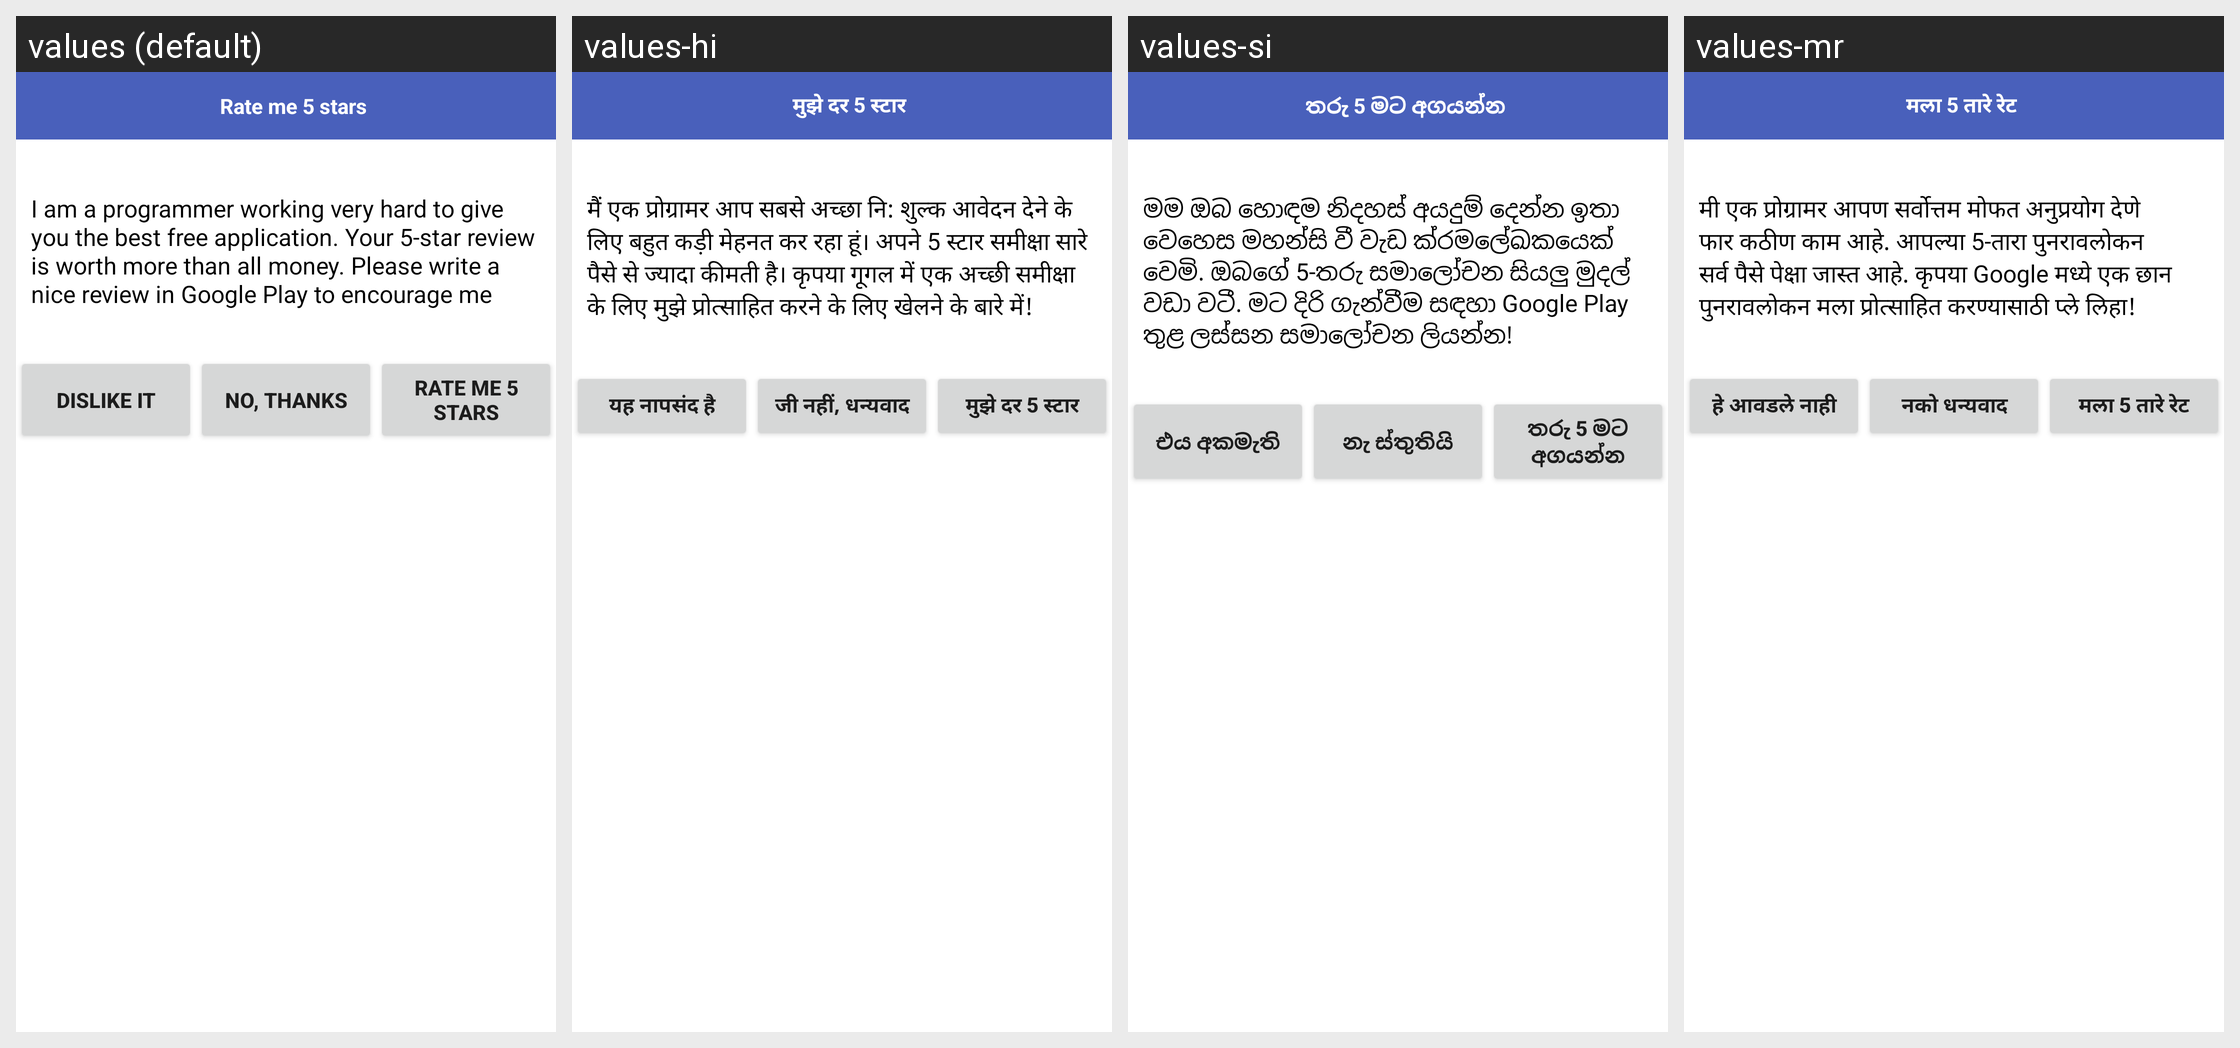

Here is an Android app screen in its default locale and in the app's own translations. Write out the translated-string differences for the strings that appear on this screen.
Android screen res/layout/rate_dialog_activity_high_score.xml rendered under 4 locales, left to right: values (default), values-hi, values-si, values-mr. Device: Nexus 5 (rendered at 1080×1920; each locale shown at half size, 540×960, under a caption strip naming it); theme Theme.AppCompat.Light.NoActionBar.FullScreen.
Other locales in the repository, not shown: values-af, values-am, values-ar, values-az, values-be, values-bg, values-bn, values-bs, values-ca, values-cs, values-da, values-de, values-el, values-en, values-en-rGB, values-es, values-es-rUS, values-et, values-eu, values-fa, values-fi, values-fr, values-fr-rCA, values-gl, values-gu, values-hr, values-hu, values-hy, values-id, values-in, values-is, values-it, values-iw, values-ja, values-ka, values-kk, values-km, values-kn, values-ko, values-ky, values-lo, values-lt, values-lv, values-mk, values-ml, values-mn, values-ms, values-my, values-nb, values-ne, values-nl, values-pa, values-pl, values-pt, values-pt-rBR, values-pt-rPT, values-ro, values-ru, values-sk, values-sl, values-sq, values-sr, values-sv, values-sw, values-ta, values-te, values-th, values-tl, values-tr, values-uk, values-ur, values-uz, values-vi, values-zh-rCN, values-zh-rHK, values-zh-rTW, values-zu.
Strings drawn on this screen, with the default value and each locale's value (text and hints the layout hard-codes, and strings that could not be matched under every locale, appear in the picture but are not listed):

dialog_rate_title3
  values: Rate me 5 stars
  values-hi: मुझे दर 5 स्टार
  values-si: තරු 5 මට අගයන්න
  values-mr: मला 5 तारे रेट

common_give_5_start_prompt3
  values: I am a programmer working very hard to give you the best free application. Your 5-star review is worth more than all money. Please write a nice review in Google Play to encourage me
  values-hi: मैं एक प्रोग्रामर आप सबसे अच्छा नि: शुल्क आवेदन देने के लिए बहुत कड़ी मेहनत कर रहा हूं। अपने 5 स्टार समीक्षा सारे पैसे से ज्यादा कीमती है। कृपया गूगल में एक अच्छी समीक्षा के लिए मुझे प्रोत्साहित करने के लिए खेलने के बारे में!
  values-si: මම ඔබ හොඳම නිදහස් අයදුම් දෙන්න ඉතා වෙහෙස මහන්සි වී වැඩ ක්රමලේඛකයෙක් වෙමි. ඔබගේ 5-තරු සමාලෝචන සියලු මුදල් වඩා වටී. මට දිරි ගැන්වීම සඳහා Google Play තුළ ලස්සන සමාලෝචන ලියන්න!
  values-mr: मी एक प्रोग्रामर आपण सर्वोत्तम मोफत अनुप्रयोग देणे फार कठीण काम आहे. आपल्या 5-तारा पुनरावलोकन सर्व पैसे पेक्षा जास्त आहे. कृपया Google मध्ये एक छान पुनरावलोकन मला प्रोत्साहित करण्यासाठी प्ले लिहा!

dialog_rate_dislike3
  values: Dislike it
  values-hi: यह नापसंद है
  values-si: එය අකමැති
  values-mr: हे आवडले नाही

dialog_rate_nothanks3
  values: No, thanks
  values-hi: जी नहीं, धन्यवाद
  values-si: නැ ස්තුතියි
  values-mr: नको धन्यवाद
